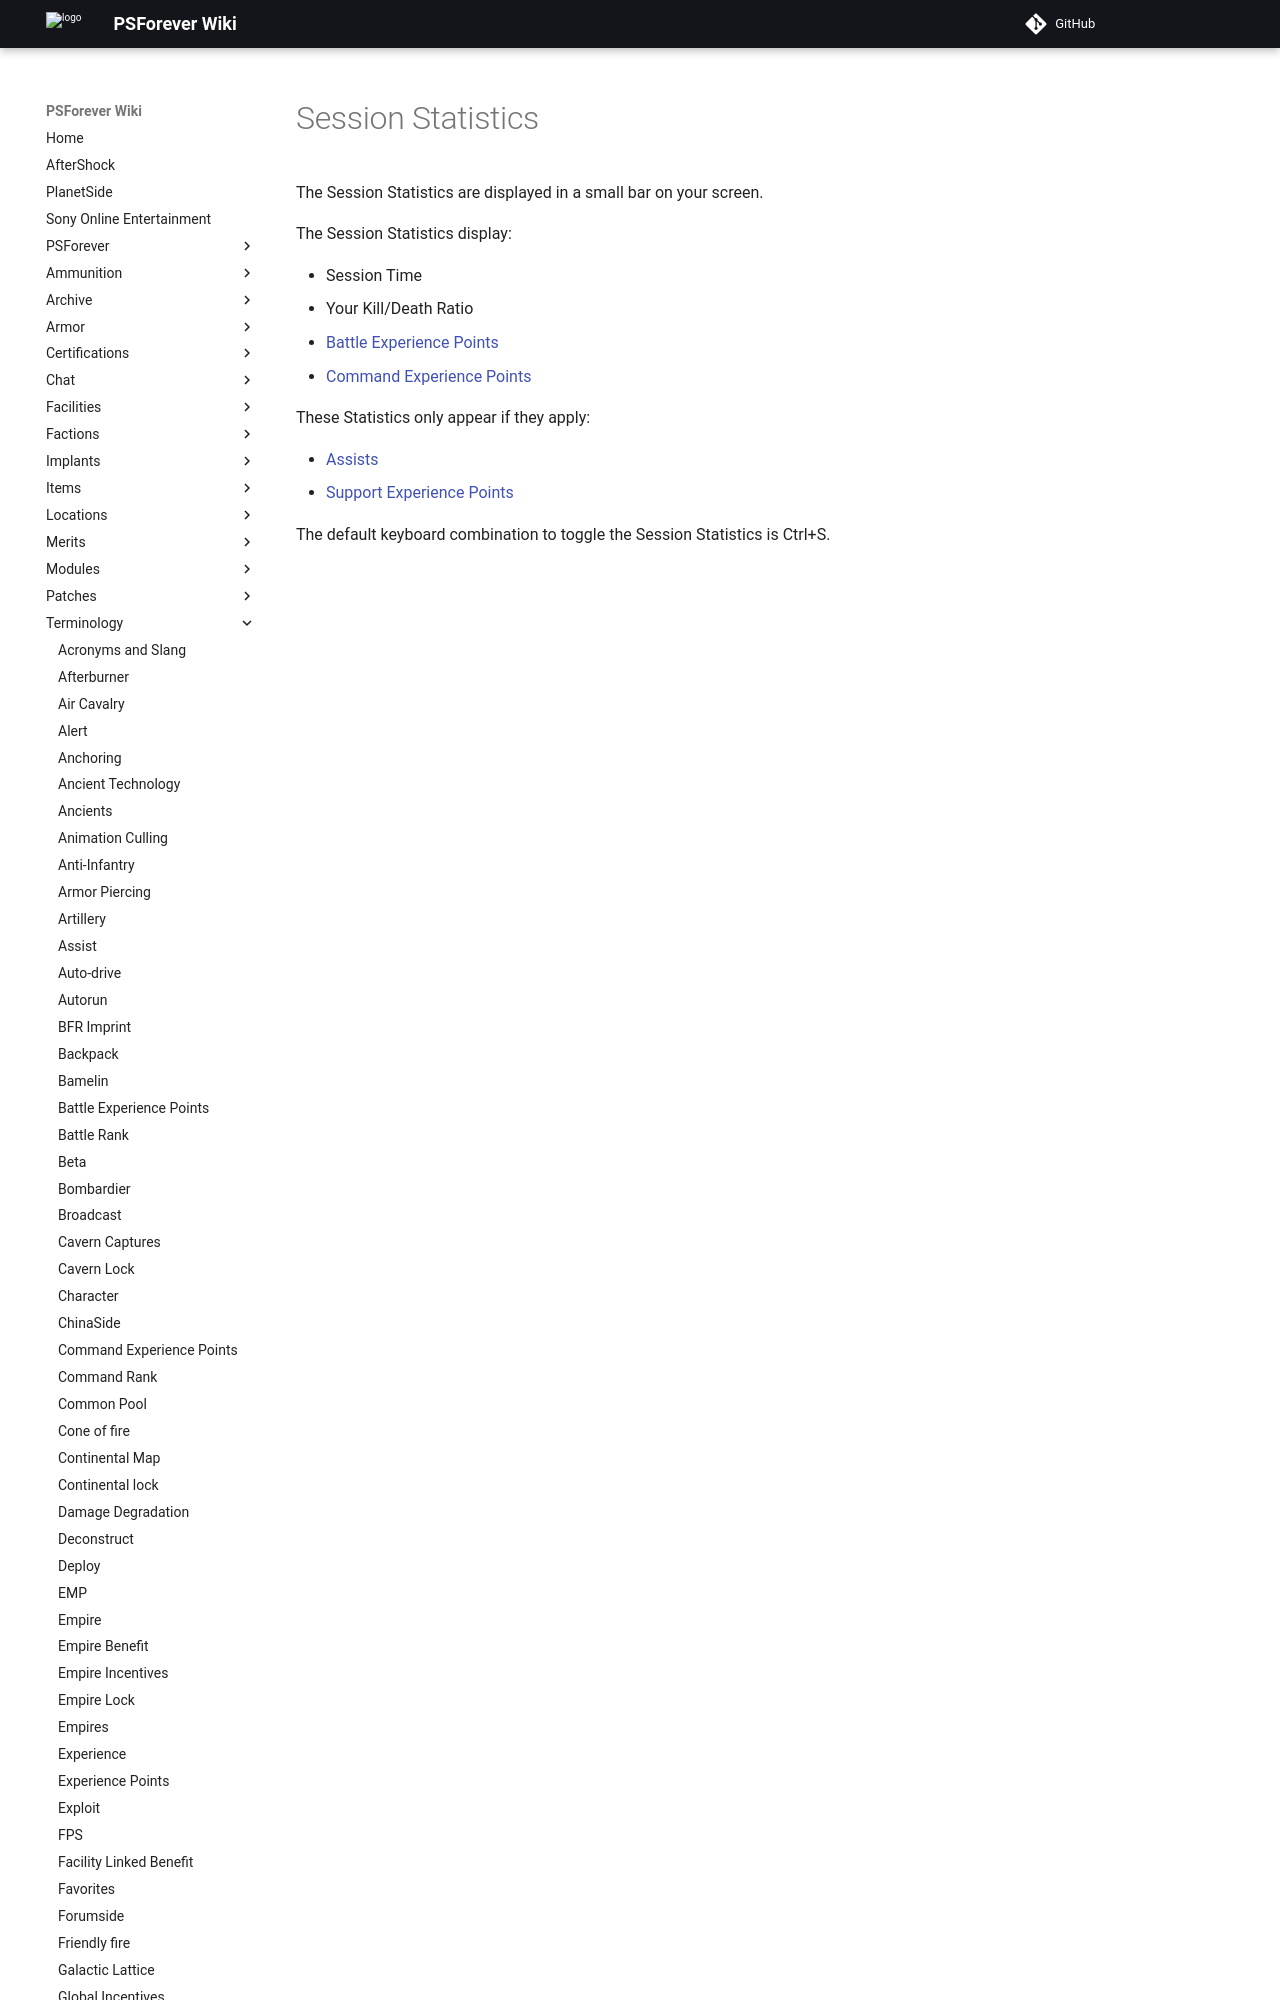

repository: psforever/wiki · page: terminology/Session_Statistics/index.html · generator: mkdocs

# Session Statistics

The Session Statistics are displayed in a small bar on your screen.

The Session Statistics display:

- Session Time
- Your Kill/Death Ratio
- [Battle Experience Points](Battle_Experience_Poi
